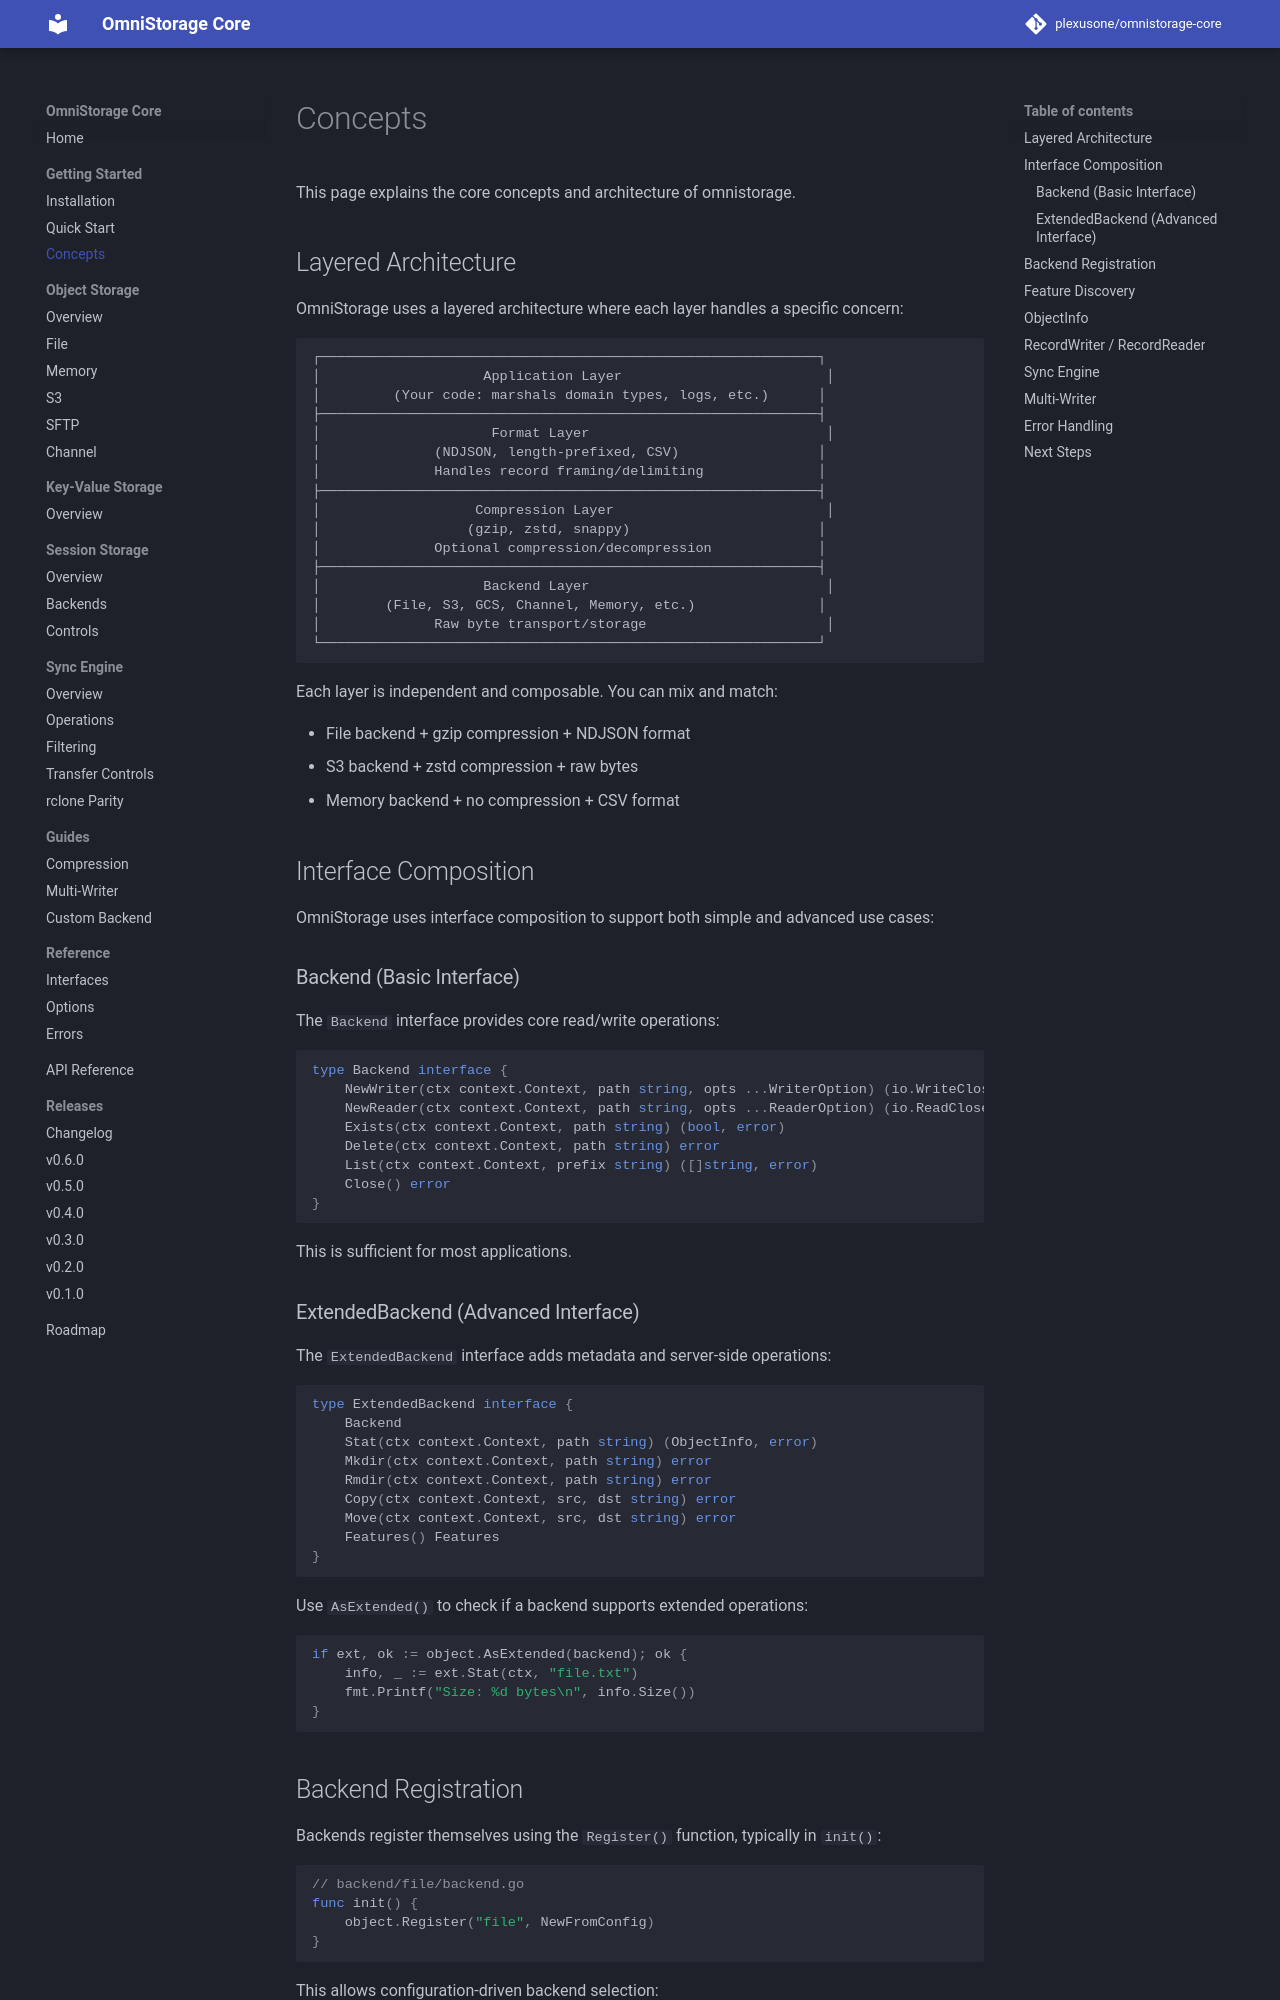

repository: plexusone/omnistorage-core · page: getting-started/concepts/index.html · generator: mkdocs

# Concepts

This page explains the core concepts and architecture of omnistorage.

## Layered Architecture

OmniStorage uses a layered architecture where each layer handles a specific concern:

```
┌─────────────────────────────────────────────────────────────┐
│                    Application Layer                         │
│         (Your code: marshals domain types, logs, etc.)      │
├─────────────────────────────────────────────────────────────┤
│                     Format Layer                             │
│              (NDJSON, length-prefixed, CSV)                 │
│              Handles record framing/delimiting              │
├─────────────────────────────────────────────────────────────┤
│                   Compression Layer                          │
│                  (gzip, zstd, snappy)                       │
│              Optional compression/decompression             │
├─────────────────────────────────────────────────────────────┤
│                    Backend Layer                             │
│        (File, S3, GCS, Channel, Memory, etc.)               │
│              Raw byte transport/storage                      │
└─────────────────────────────────────────────────────────────┘
```

Each layer is independent and composable. You can mix and match:

- File backend + gzip compression + NDJSON format
- S3 backend + zstd compression + raw bytes
- Memory backend + no compression + CSV format

## Interface Composition

OmniStorage uses interface composition to support both simple and advanced use cases:

### Backend (Basic Interface)

The `Backend` interface provides core read/write operations:

```go
type Backend interface {
    NewWriter(ctx context.Context, path string, opts ...WriterOption) (io.WriteCloser, error)
    NewReader(ctx context.Context, path string, opts ...ReaderOption) (io.ReadCloser, error)
    Exists(ctx context.Context, path string) (bool, error)
    Delete(ctx context.Context, path string) error
    List(ctx context.Context, prefix string) ([]string, error)
    Close() error
}
```

This is sufficient for most applications.
